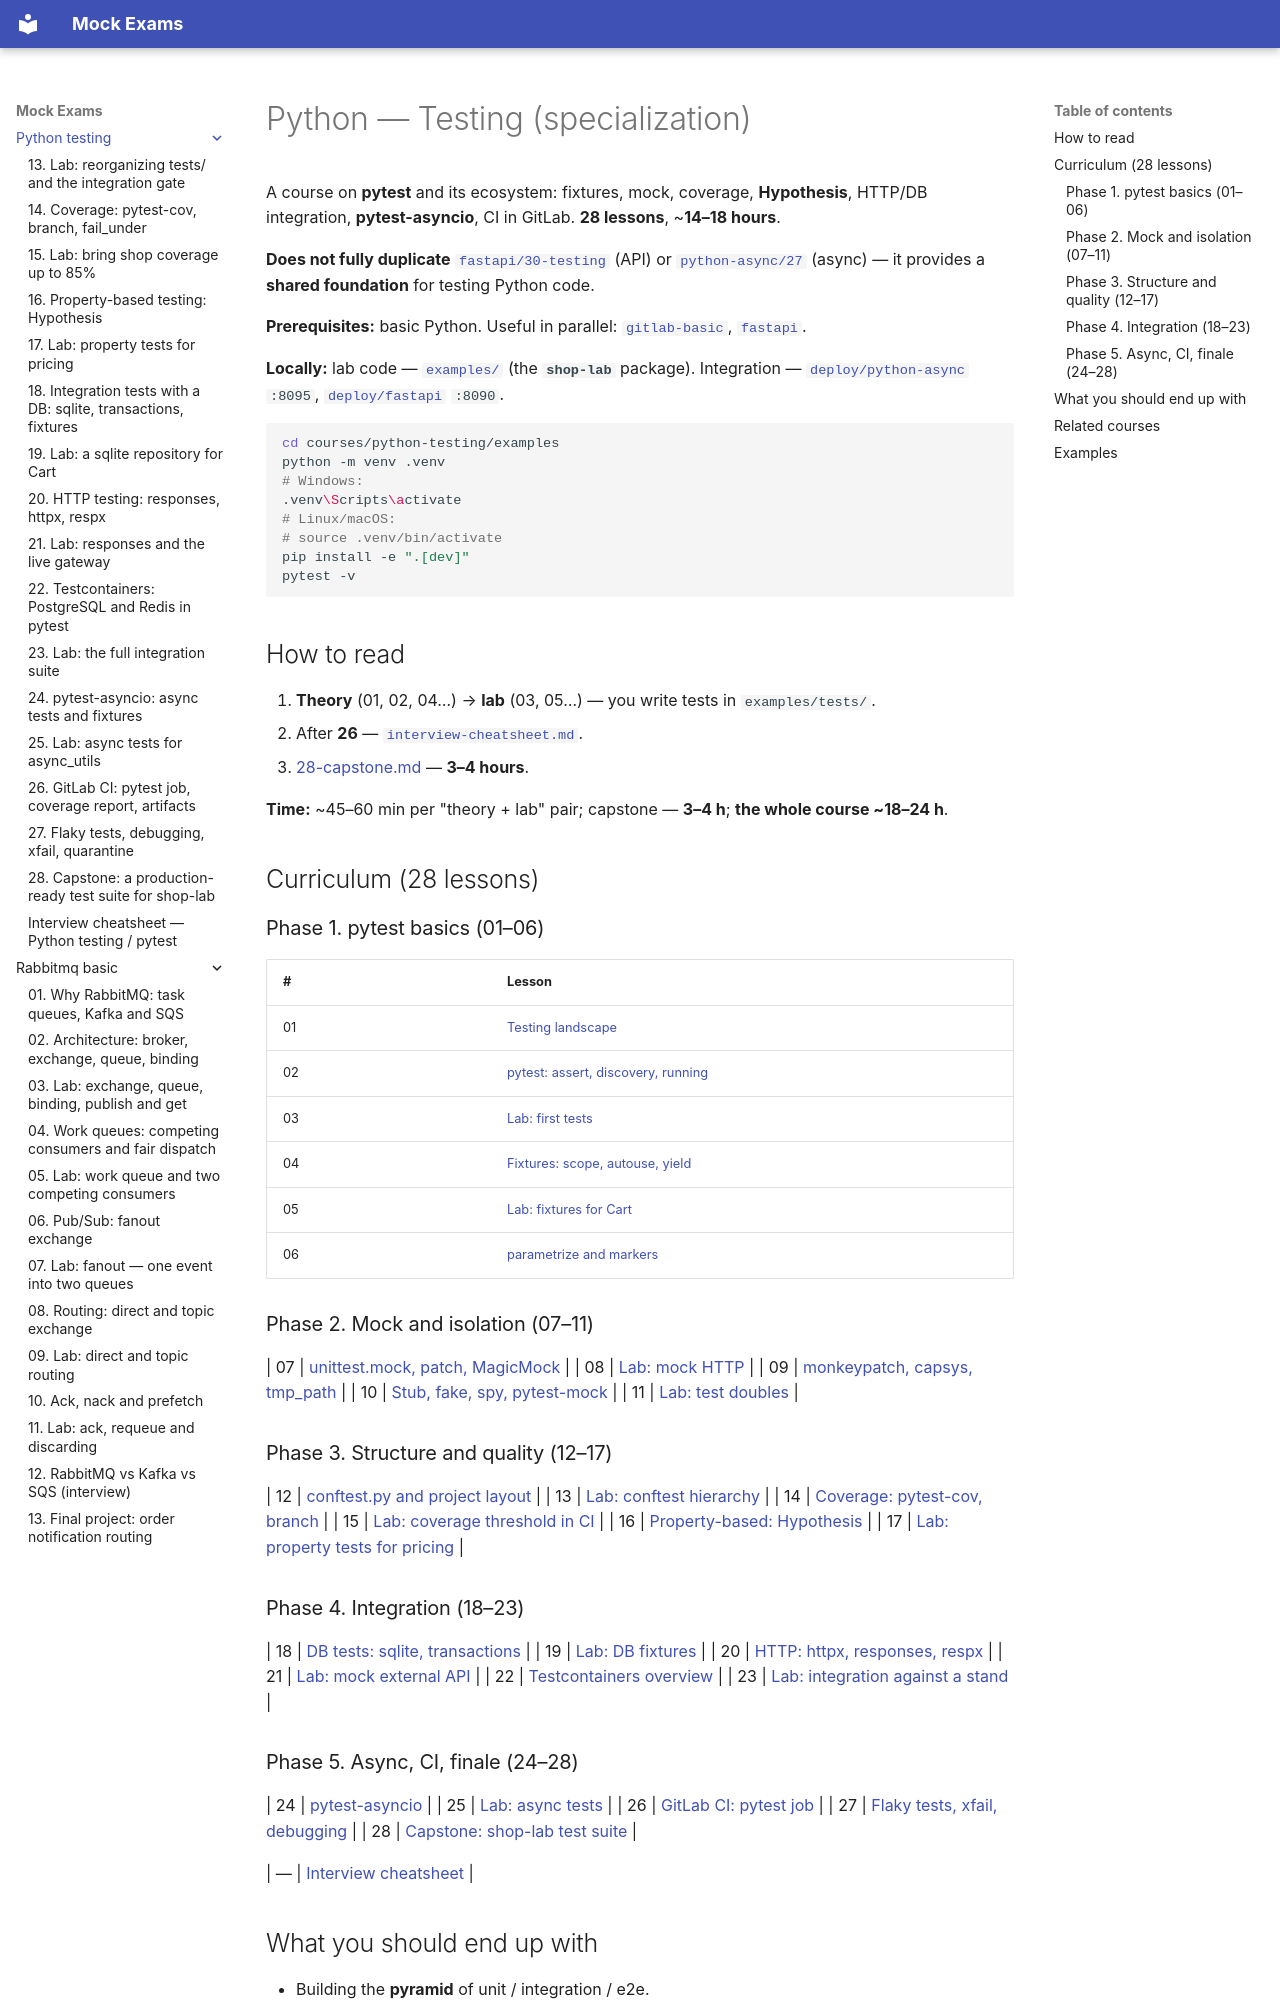

repository: FedorArbuzov/mock-exams · page: python-testing/index.html · generator: mkdocs

# Python — Testing (specialization)

A course on **pytest** and its ecosystem: fixtures, mock, coverage, **Hypothesis**, HTTP/DB integration, **pytest-asyncio**, CI in GitLab. **28 lessons**, ~**14–18 hours**.

**Does not fully duplicate** [`fastapi/30-testing`](../fastapi/30-testing.md) (API) or [`python-async/27`](../python-async/27-pytest-asyncio.md) (async) — it provides a **shared foundation** for testing Python code.

**Prerequisites:** basic Python. Useful in parallel: [`gitlab-basic`](../gitlab-basic/README.md), [`fastapi`](../fastapi/README.md).

**Locally:** lab code — [`examples/`](examples/pyproject.toml) (the **`shop-lab`** package). Integration — [`deploy/python-async`](../../deploy/python-async/README.md) `:8095`, [`deploy/fastapi`](../../deploy/fastapi/README.md) `:8090`.

```bash
cd courses/python-testing/examples
python -m venv .venv
# Windows:
.venv\Scripts\activate
# Linux/macOS:
# source .venv/bin/activate
pip install -e ".[dev]"
pytest -v
```

## How to read

1. **Theory** (01, 02, 04…) → **lab** (03, 05…) — you write tests in `examples/tests/`.
2. After **26** — [`interview-cheatsheet.md`](interview-cheatsheet.md).
3. [28-capstone.md](28-capstone.md) — **3–4 hours**.

**Time:** ~45–60 min per "theory + lab" pair; capstone — **3–4 h**; **the whole course ~18–24 h**.

## Curriculum (28 lessons)

### Phase 1. pytest basics (01–06)

| # | Lesson |
|---|------|
| 01 | [Testing landscape](01-testing-landscape.md) |
| 02 | [pytest: assert, discovery, running](02-pytest-basics.md) |
| 03 | [Lab: first tests](03-lab-first-tests.md) |
| 04 | [Fixtures: scope, autouse, yield](04-fixtures.md) |
| 05 | [Lab: fixtures for Cart](05-lab-fixtures.md) |
| 06 | [parametrize and markers](06-parametrize-markers.md) |

### Phase 2. Mock and isolation (07–11)

| 07 | [unittest.mock, patch, MagicMock](07-mocking-patch.md) |
| 08 | [Lab: mock HTTP](08-lab-mocking.md) |
| 09 | [monkeypatch, capsys, tmp_path](09-monkeypatch-capsys.md) |
| 10 | [Stub, fake, spy, pytest-mock](10-fakes-stubs.md) |
| 11 | [Lab: test doubles](11-lab-doubles.md) |

### Phase 3. Structure and quality (12–17)

| 12 | [conftest.py and project layout](12-conftest-layout.md) |
| 13 | [Lab: conftest hierarchy](13-lab-conftest.md) |
| 14 | [Coverage: pytest-cov, branch](14-coverage.md) |
| 15 | [Lab: coverage threshold in CI](15-lab-coverage.md) |
| 16 | [Property-based: Hypothesis](16-hypothesis.md) |
| 17 | [Lab: property tests for pricing](17-lab-hypothesis.md) |

### Phase 4. Integration (18–23)

| 18 | [DB tests: sqlite, transactions](18-integration-db.md) |
| 19 | [Lab: DB fixtures](19-lab-db-tests.md) |
| 20 | [HTTP: httpx, responses, respx](20-http-testing.md) |
| 21 | [Lab: mock external API](21-lab-http-mocks.md) |
| 22 | [Testcontainers overview](22-testcontainers.md) |
| 23 | [Lab: integration against a stand](23-lab-integration.md) |
